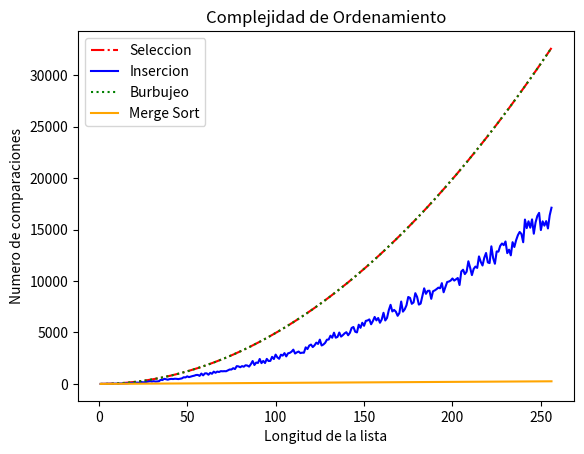

Generate this figure with matplotlib:

def ord_seleccion(lista):
    """Ordena una lista de elementos según el método de selección.
       Pre: los elementos de la lista deben ser comparables.
       Post: la lista está ordenada."""

    # posición final del segmento a tratar
    n = len(lista) - 1
    
    comparaciones = 0
    
    # mientras haya al menos 2 elementos para ordenar
    while n > 0:
        # posición del mayor valor del segmento
        p = buscar_max(lista, 0, n)
        comparaciones += n
        # intercambiar el valor que está en p con el valor que
        # está en la última posición del segmento
        lista[p], lista[n] = lista[n], lista[p]
        #print("DEBUG: ", p, n, lista)

        # reducir el segmento en 1
        n = n - 1
        
    return comparaciones
    
def buscar_max(lista, a, b):
    """Devuelve la posición del máximo elemento en un segmento de
       lista de elementos comparables.
       La lista no debe ser vacía.
       a y b son las posiciones inicial y final del segmento"""

    pos_max = a
    for i in range(a + 1, b + 1):
        if lista[i] > lista[pos_max]:
            pos_max = i
    return pos_max


#%%

def ord_insercion(lista):
    """Ordena una lista de elementos según el método de inserción.
       Pre: los elementos de la lista deben ser comparables.
       Post: la lista está ordenada."""
    comparaciones = 0
    for i in range(len(lista) - 1):
        comparaciones += 1
        # Si el elemento de la posición i+1 está desordenado respecto
        # al de la posición i, reubicarlo dentro del segmento [0:i]
        if lista[i + 1] < lista[i]:
            pasos = reubicar(lista, i + 1)
            comparaciones += pasos
            
        print("DEBUG: ", lista)

    return comparaciones

def reubicar(lista, p):
    """Reubica al elemento que está en la posición p de la lista
       dentro del segmento [0:p-1].
       Pre: p tiene que ser una posicion válida de lista."""

    v = lista[p]

    # Recorrer el segmento [0:p-1] de derecha a izquierda hasta
    # encontrar la posición j tal que lista[j-1] <= v < lista[j].
    j = p
    comparaciones = 0
    while j > 0 and v < lista[j - 1]:
        comparaciones += 1
        # Desplazar los elementos hacia la derecha, dejando lugar
        # para insertar el elemento v donde corresponda.
        lista[j] = lista[j - 1]
        j -= 1
        
    lista[j] = v
    
    return comparaciones
    
    

#%%
def ord_burbujeo(lista, debug=False):
    
    n = len(lista)-1
    
    if debug:
        print('{:^10s} - {:^20s}'.format('N', 'LISTA'))    
    comparaciones = 0
    while n:
        
        if debug:
            print(f'{n:^10} -   {lista}')
            
        for i in range(n):
            comparaciones += 1
            if lista[i] > lista[i+1]:
                lista[i], lista[i+1] = lista[i+1], lista[i]
            
        n -= 1
        
    return comparaciones
            
# lista_1 = [1, 2, -3, 8, 1, 5]
# lista_2 = [1, 2, 3, 4, 5]
# lista_3 = [0, 9, 3, 8, 5, 3, 2, 4]
# lista_4 = [10, 8, 6, 2, -2, -5]
# lista_5 = [2, 5, 1, 0]

''' 
El algoritmo es de complejidad cuadratica O(N^2) en el mejor o peor de los casos
puesto que independientemente de si la lista esta ordenada o no, se realiza
siempre el mismo nro de comparaciones ya que cada vuelta solo asegura que el
ultimo elemento analizado se encuentra ordenado

'''
#%%


def merge_sort(lista):
    """Ordena lista mediante el método merge sort.
       Pre: lista debe contener elementos comparables.
       Devuelve: una nueva lista ordenada."""
    comparaciones = 0
    if len(lista) < 2:
        lista_nueva = lista
    else:
        medio = len(lista) // 2
        izq = merge_sort(lista[:medio])
        der = merge_sort(lista[medio:])
        lista_nueva, comp = merge(izq, der)
        comparaciones += comp
    return lista_nueva, comparaciones

def merge(lista1, lista2):
    """Intercala los elementos de lista1 y lista2 de forma ordenada.
       Pre: lista1 y lista2 deben estar ordenadas.
       Devuelve: una lista con los elementos de lista1 y lista2."""
    i, j = 0, 0
    resultado = []
    comparaciones = 0
    while(i < len(lista1[0]) and j < len(lista2[0])):
        comparaciones +=1
        if (lista1[0][i] < lista2[0][j]):
            resultado.append(lista1[0][i])
            i += 1
        else:
            resultado.append(lista2[0][j])
            j += 1

    # Agregar lo que falta de una lista
    resultado += lista1[0][i:]
    resultado += lista2[0][j:]

    return resultado, comparaciones




#%%

import random
import numpy as np


def generar_lista(N):

    return [random.randint(1,1000) for _ in range(N)]

def experimento():
    ord_sel = []
    ord_ins = []
    ord_bur = []
    ord_mer = []
    for i in range(1, 257):
        lista = generar_lista(N=i)
        met1 = ord_seleccion(lista.copy())
        met2 = ord_insercion(lista.copy())
        met3 = ord_burbujeo(lista.copy())
        met4 = merge_sort(lista.copy())[1]
        
        ord_sel.append(met1)
        ord_ins.append(met2)
        ord_bur.append(met3)
        ord_mer.append(met4)
            
    return ord_sel, ord_ins, ord_bur, ord_mer

import matplotlib.pyplot as plt

seleccion, insercion, burbujeo, merge = experimento()
x = np.linspace(1, 256, 256, endpoint=True)

# Titulo
plt.title('Complejidad de Ordenamiento')

#Suavizado


# Lineas
#plt.plot(x_new, seleccion_suav)
plt.plot(x, seleccion, color='red', linestyle='dashdot')
plt.plot(x, insercion, color='blue',)
plt.plot(x, burbujeo, color='green', linestyle=':')
plt.plot(x, merge, color='orange')

# Ejes
plt.xlabel('Longitud de la lista')
plt.ylabel('Numero de comparaciones')

# Leyenda
plt.legend(['Seleccion', 'Insercion', 'Burbujeo', 'Merge Sort'])


plt.show()

    
    
    
    
    
    
